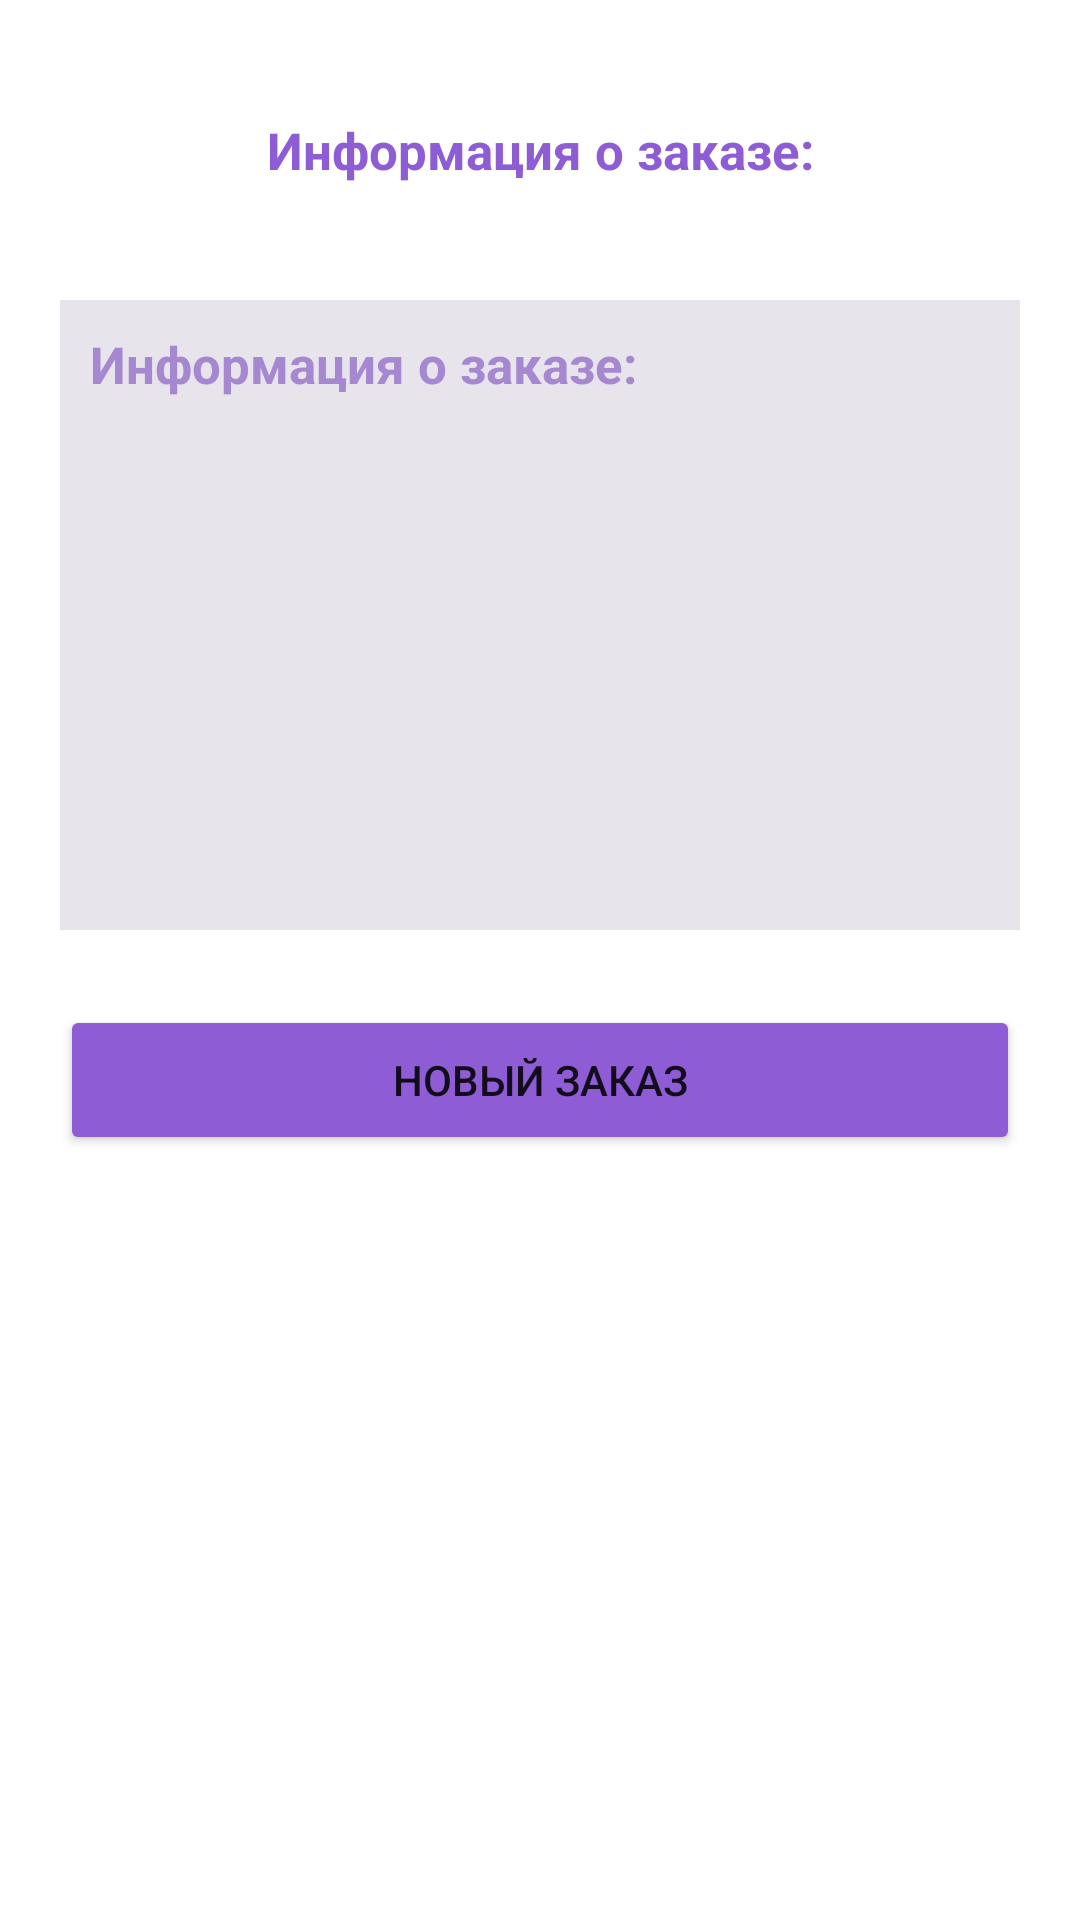

Android layout source for this screen:
<!-- AndroidManifest.xml: application theme Theme.SixthLessonMakingAnInsurancePolicy -->
<!-- res/layout/activity_second.xml -->
<?xml version="1.0" encoding="utf-8"?>
<androidx.constraintlayout.widget.ConstraintLayout xmlns:android="http://schemas.android.com/apk/res/android"
    xmlns:app="http://schemas.android.com/apk/res-auto"
    xmlns:tools="http://schemas.android.com/tools"
    android:layout_width="match_parent"
    android:layout_height="match_parent"
    tools:context=".SecondActivity">

    <TextView
        android:id="@+id/header"
        android:layout_width="320dp"
        android:layout_height="50dp"
        android:gravity="center"
        android:text="Информация о заказе:"
        android:textSize="17sp"
        android:textStyle="bold"
        android:textColor="#8E5DD5"
        android:layout_marginTop="25dp"
        app:layout_constraintEnd_toEndOf="parent"
        app:layout_constraintStart_toStartOf="parent"
        app:layout_constraintTop_toTopOf="parent" />

    <TextView
        android:id="@+id/output"
        android:layout_width="320dp"
        android:layout_height="210dp"
        android:gravity="top"
        android:padding="10dp"
        android:background="#E7E4EC"
        android:hint="Информация о заказе:"
        android:textSize="17sp"
        android:textStyle="bold"
        android:textColor="#8E5DD5"
        android:textColorHint="#A688D1"
        android:layout_marginTop="25dp"
        app:layout_constraintEnd_toEndOf="parent"
        app:layout_constraintStart_toStartOf="parent"
        app:layout_constraintTop_toBottomOf="@+id/header" />

    <Button
        android:id="@+id/button"
        android:layout_width="320dp"
        android:layout_height="50dp"
        android:text="Новый заказ"
        android:backgroundTint="#8E5DD5"
        android:layout_marginTop="25dp"
        app:layout_constraintEnd_toEndOf="parent"
        app:layout_constraintStart_toStartOf="parent"
        app:layout_constraintTop_toBottomOf="@+id/output" />

</androidx.constraintlayout.widget.ConstraintLayout>
<!-- resources referenced by this layout -->
<resources>
  <style name="Theme.SixthLessonMakingAnInsurancePolicy" parent="Theme.MaterialComponents.DayNight.NoActionBar">
          
          <item name="colorPrimary">#8E5DD5</item>
          <item name="colorPrimaryVariant">#8E5DD5</item>
          <item name="colorOnPrimary">@color/white</item>
          
          <item name="colorSecondary">@color/teal_200</item>
          <item name="colorSecondaryVariant">@color/teal_700</item>
          <item name="colorOnSecondary">@color/black</item>
          
          <item name="android:statusBarColor">?attr/colorPrimaryVariant</item>
          
      </style>
  <!-- not gathered from this repository: default colours our renderer supplied (Android Studio template values) -->
  <color name="teal_200">#FF03DAC5</color>
  <color name="teal_700">#FF018786</color>
  <color name="black">#FF000000</color>
  <color name="white">#FFFFFFFF</color>
</resources>
